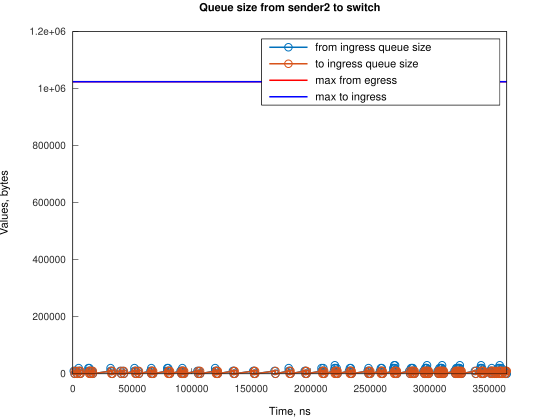

Source data for this figure (header and first rows):
Time, from_ingress_queue_size, to_ingress_queue_size
822, 10000, nan
1567, 0, 10000
1571, 0, 0
2822, 10000, 0
3567, 0, 10000
3570, 0, 0
4918, 10000, 0
4918, 20000, 0
5663, 10000, 10000
5665, 10000, 0
6408, 0, 10000
6410, 0, 0
13108, 10000, 0
13110, 20000, 0
13854, 10000, 0
13857, 20000, 0
14599, 10000, 10000
14602, 10000, 0
15344, 0, 10000
15346, 0, 0
16090, 10000, 0
16835, 0, 10000
16836, 0, 0
31741, 10000, 0
31742, 20000, 0
32486, 10000, 10000
32488, 10000, 0
33231, 0, 10000
33236, 0, 0
39932, 10000, 0
40677, 0, 10000
40680, 0, 0
42167, 10000, 0
42912, 0, 10000
42914, 0, 0
51853, 10000, 0
51854, 20000, 0
52598, 10000, 10000
52601, 10000, 0
53343, 0, 10000
53347, 0, 0
54833, 10000, 0
55578, 0, 10000
55580, 0, 0
65264, 10000, 0
66009, 10000, 10000
66010, 20000, 10000
66012, 20000, 0
66754, 10000, 10000
66757, 10000, 0
67499, 0, 10000
67503, 0, 0
79420, 10000, 0
79421, 20000, 0
80165, 20000, 10000
80168, 20000, 0
80910, 10000, 10000
80914, 10000, 0
81656, 0, 10000
81659, 0, 0
... 229 more rows
